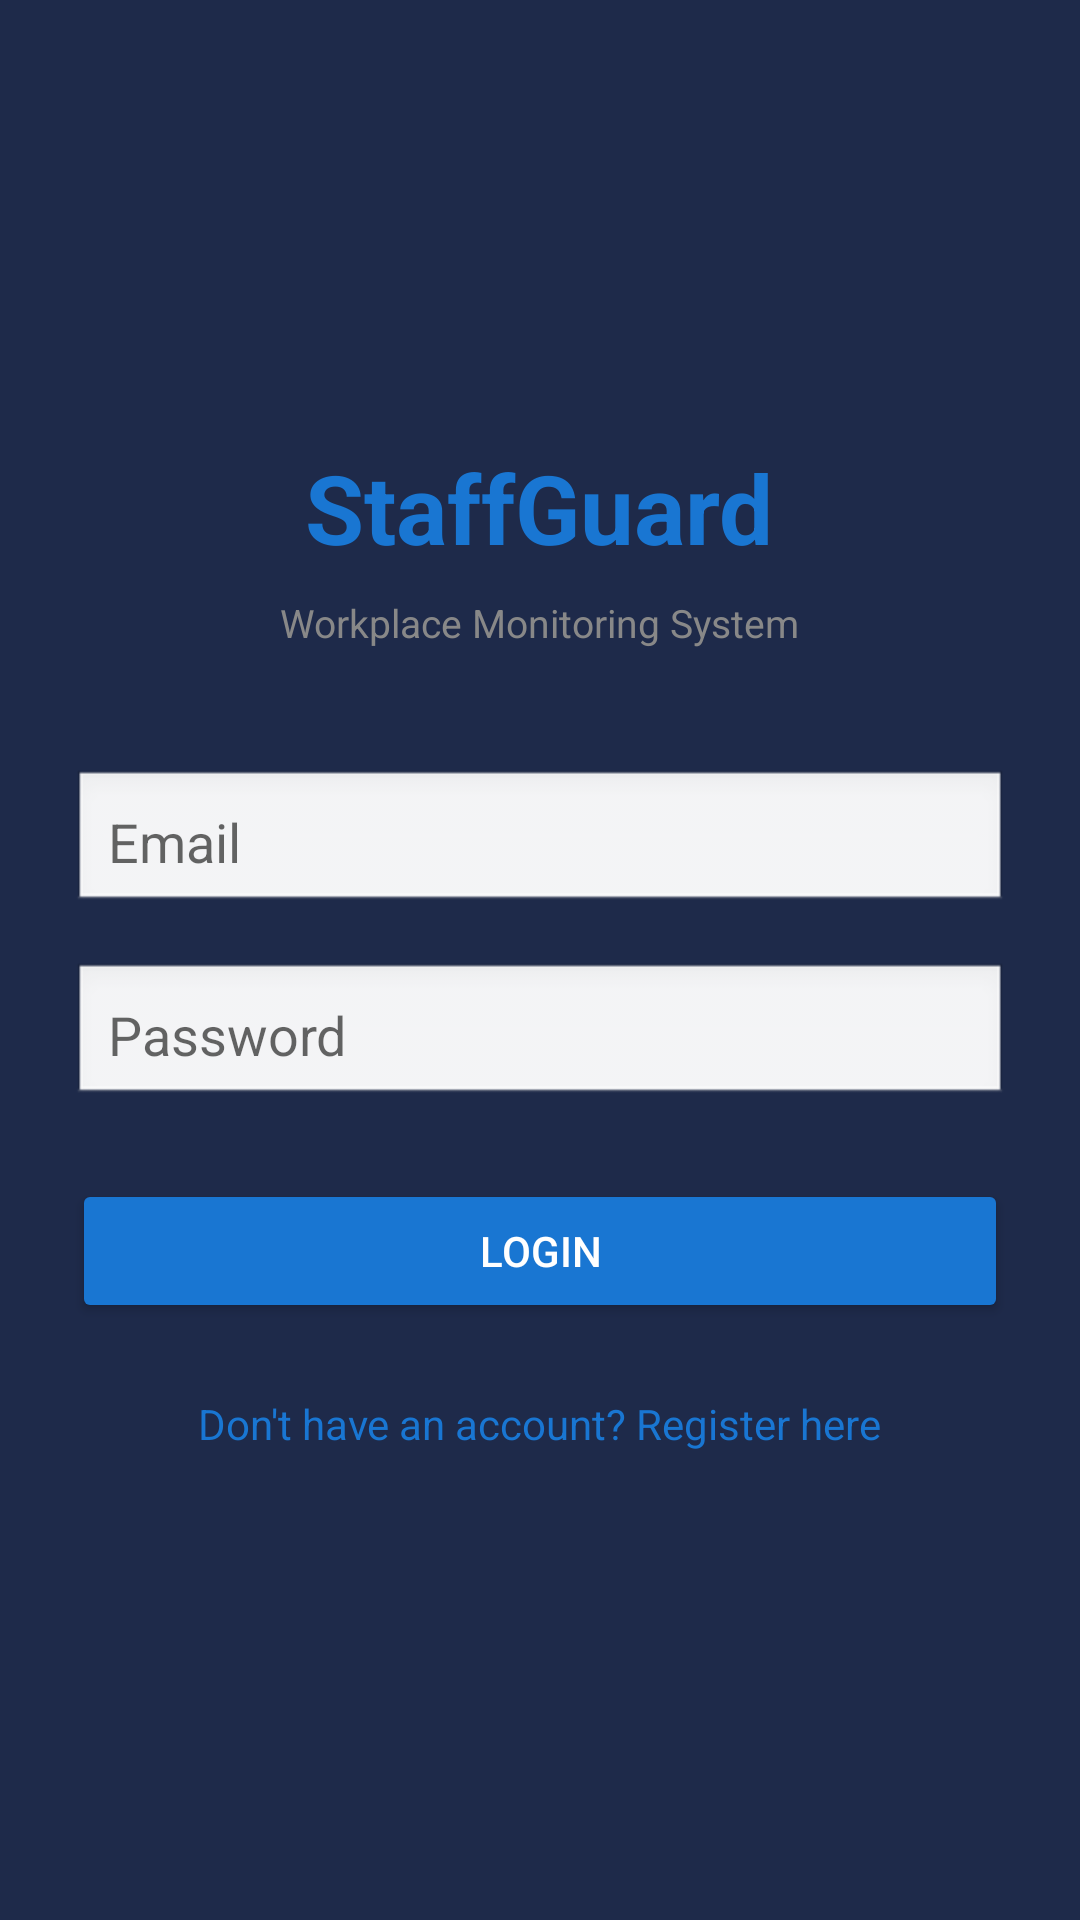

Reconstruct the res/layout file that produces this screen, plus the resources it refers to.
<!-- AndroidManifest.xml: application theme Theme.StaffGuardMobile -->
<!-- res/layout/activity_login.xml -->
<?xml version="1.0" encoding="utf-8"?>
<LinearLayout xmlns:android="http://schemas.android.com/apk/res/android"
    android:layout_width="match_parent"
    android:layout_height="match_parent"
    android:orientation="vertical"
    android:gravity="center"
    android:padding="24dp"
    android:background="#1E2A4A">

    <TextView
        android:layout_width="wrap_content"
        android:layout_height="wrap_content"
        android:text="StaffGuard"
        android:textSize="32sp"
        android:textStyle="bold"
        android:textColor="#1976D2"
        android:layout_marginBottom="8dp"/>

    <TextView
        android:layout_width="wrap_content"
        android:layout_height="wrap_content"
        android:text="Workplace Monitoring System"
        android:textSize="13sp"
        android:textColor="#888888"
        android:layout_marginBottom="40dp"/>

    <EditText
        android:id="@+id/email"
        android:layout_width="match_parent"
        android:layout_height="wrap_content"
        android:hint="Email"
        android:inputType="textEmailAddress"
        android:padding="12dp"
        android:background="@android:drawable/edit_text"
        android:layout_marginBottom="16dp"/>

    <EditText
        android:id="@+id/password"
        android:layout_width="match_parent"
        android:layout_height="wrap_content"
        android:hint="Password"
        android:inputType="textPassword"
        android:padding="12dp"
        android:background="@android:drawable/edit_text"
        android:layout_marginBottom="24dp"/>

    <Button
        android:id="@+id/loginBtn"
        android:layout_width="match_parent"
        android:layout_height="wrap_content"
        android:text="Login"
        android:backgroundTint="#1976D2"
        android:textColor="#FFFFFF"
        android:layout_marginBottom="16dp"/>

    <TextView
        android:id="@+id/tvRegister"
        android:layout_width="wrap_content"
        android:layout_height="wrap_content"
        android:text="Don't have an account? Register here"
        android:textColor="#1976D2"
        android:padding="8dp"/>

</LinearLayout>
<!-- resources referenced by this layout -->
<resources>
  <style name="Theme.StaffGuardMobile" parent="Theme.AppCompat.Light.NoActionBar" />
</resources>
